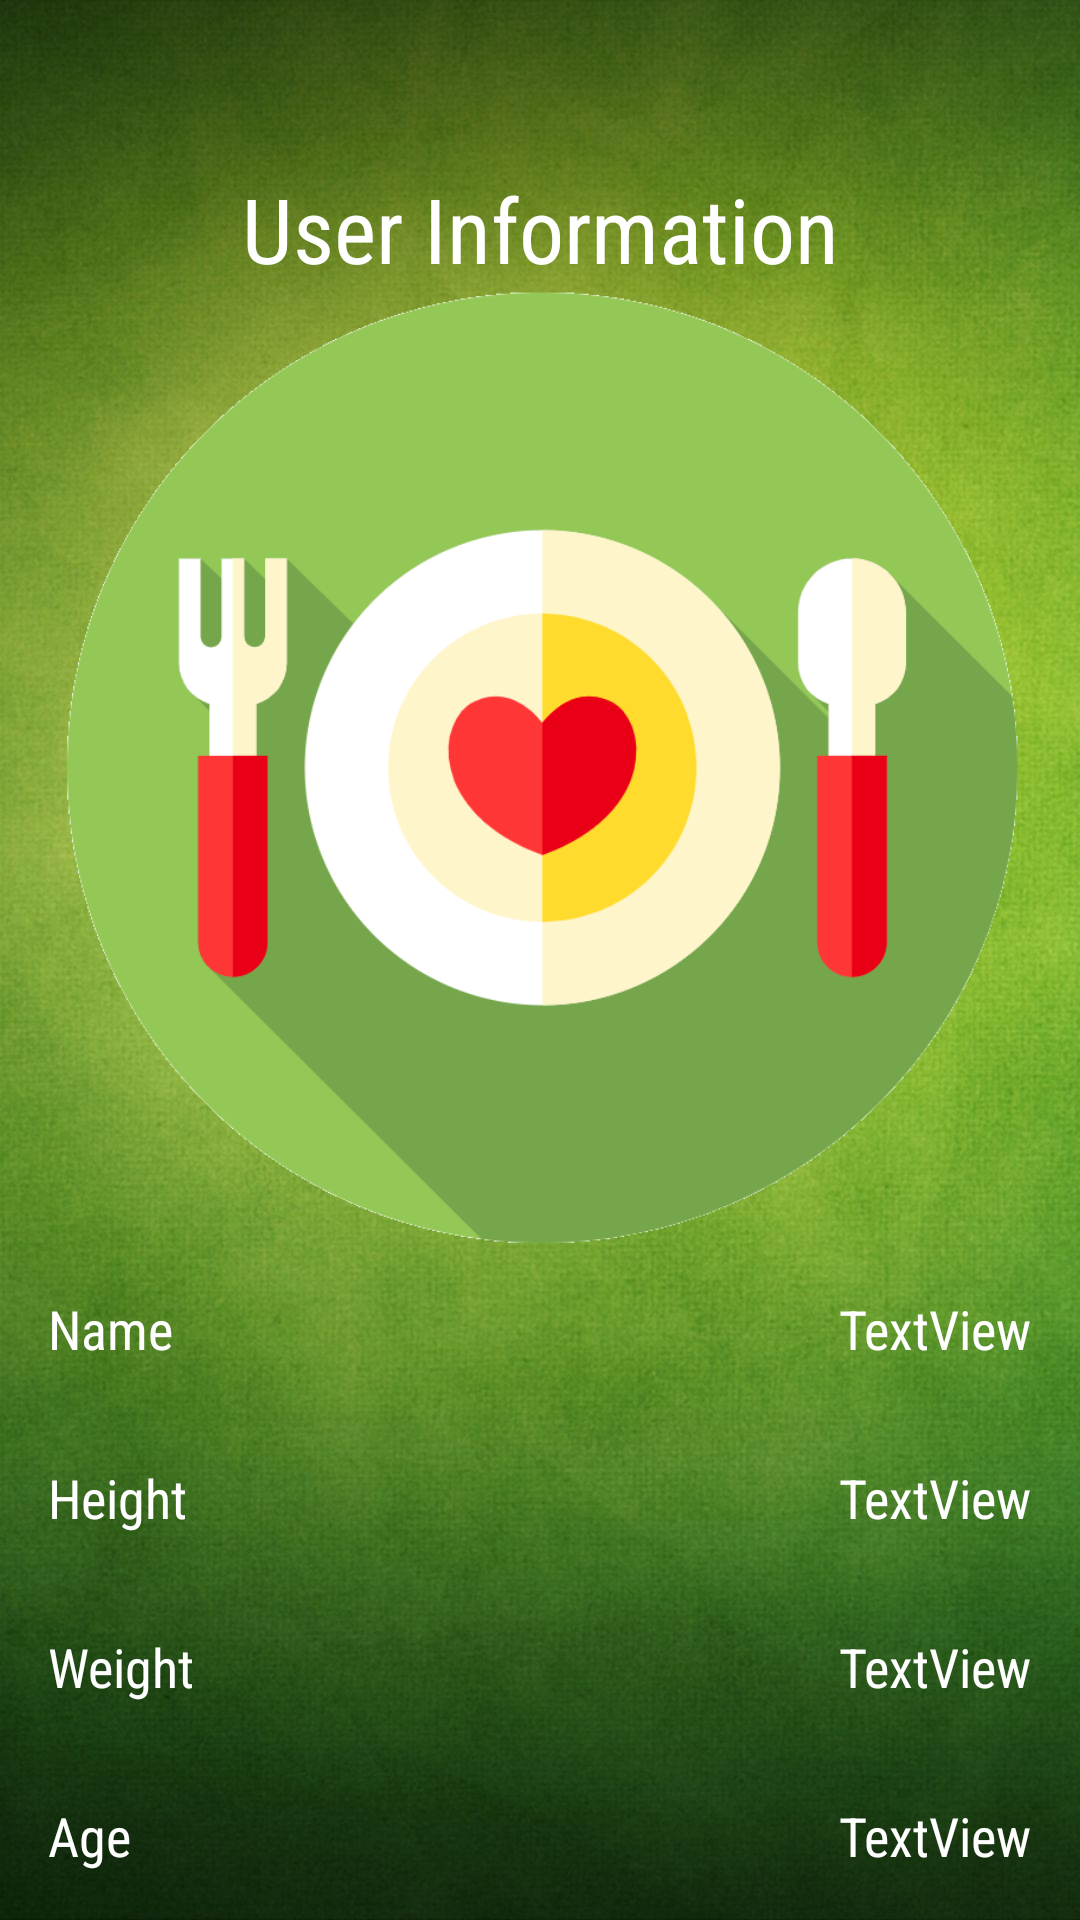

Here is an Android app screen rendered from its layout file. Give the layout XML and the strings, colors and styles it references.
<!-- AndroidManifest.xml: application theme AppTheme -->
<!-- res/layout/fragment_about.xml -->
<?xml version="1.0" encoding="utf-8"?>
<LinearLayout
    xmlns:android="http://schemas.android.com/apk/res/android"
    xmlns:app="http://schemas.android.com/apk/res-auto"
    xmlns:tools="http://schemas.android.com/tools"
    android:layout_width="match_parent"
    android:layout_height="match_parent"
    android:background="@drawable/green_back"
    android:paddingTop="?attr/actionBarSize"
    tools:context=".fragments.AboutFragment"
    android:orientation="vertical">


    <TextView
        android:layout_width="match_parent"
        android:layout_height="wrap_content"
        android:fontFamily="sans-serif-condensed"
        android:gravity="center"
        android:padding="0dp"
        android:text="User Information"
        android:textColor="@color/white"
        android:textSize="30sp" />

    <ImageView
        android:layout_width="320sp"
        android:layout_gravity="center"
        android:layout_height="0dp"
        android:layout_weight="1"
        android:src="@drawable/app_logo_trans"/>

    <LinearLayout
        android:layout_width="match_parent"
        android:layout_height="wrap_content"
        android:padding = "16dp"
        android:orientation="horizontal">

        <TextView
            android:layout_width="0dp"
            android:layout_height="wrap_content"
            android:fontFamily="sans-serif-condensed"
            android:text="Name"
            android:layout_weight="1"
            android:textColor="@color/white"
            android:textSize="18sp"/>

        <TextView
            android:id="@+id/name"
            android:layout_width="wrap_content"
            android:layout_height="wrap_content"
            android:fontFamily="sans-serif-condensed"
            android:text="TextView"
            android:textColor="@color/white"
            android:textSize="18sp"/>

    </LinearLayout>


    <LinearLayout
        android:layout_width="match_parent"
        android:layout_height="wrap_content"
        android:orientation="horizontal"
        android:padding = "16dp">

        <TextView
            android:layout_width="0dp"
            android:layout_height="wrap_content"
            android:fontFamily="sans-serif-condensed"
            android:text="Height"
            android:layout_weight="1"
            android:textColor="@color/white"
            android:textSize="18sp"/>

        <TextView
            android:id="@+id/height"
            android:layout_width="wrap_content"
            android:layout_height="wrap_content"
            android:fontFamily="sans-serif-condensed"
            android:text="TextView"
            android:textColor="@color/white"
            android:textSize="18sp"/>

    </LinearLayout>

    <LinearLayout
        android:layout_width="match_parent"
        android:layout_height="wrap_content"
        android:padding = "16dp"
        android:orientation="horizontal">

        <TextView
            android:layout_width="0dp"
            android:layout_height="wrap_content"
            android:fontFamily="sans-serif-condensed"
            android:text="Weight"
            android:layout_weight="1"
            android:textColor="@color/white"
            android:textSize="18sp"/>

        <TextView
            android:id="@+id/weight"
            android:layout_width="wrap_content"
            android:layout_height="wrap_content"
            android:fontFamily="sans-serif-condensed"
            android:text="TextView"
            android:textColor="@color/white"
            android:textSize="18sp"/>

    </LinearLayout>

    <LinearLayout
        android:layout_width="match_parent"
        android:layout_height="wrap_content"
        android:padding = "16dp"
        android:orientation="horizontal">

        <TextView
            android:layout_width="0dp"
            android:layout_weight="1"
            android:layout_height="wrap_content"
            android:fontFamily="sans-serif-condensed"
            android:text="Age"
            android:textColor="@color/white"
            android:textSize="18sp"/>

        <TextView
            android:id="@+id/age"
            android:layout_width="wrap_content"
            android:layout_height="wrap_content"
            android:fontFamily="sans-serif-condensed"
            android:text="TextView"
            android:textColor="@color/white"
            android:textSize="18sp"/>
    </LinearLayout>

</LinearLayout>
<!-- resources referenced by this layout -->
<resources>
  <color name="white">#FFF</color>
  <!-- drawable app_logo_trans: png bitmap (drawable, 44672 bytes) -->
  <!-- drawable green_back: jpg bitmap (drawable, 157043 bytes) -->
  <style name="AppTheme" parent="Theme.AppCompat.Light.NoActionBar">
          
          <item name="colorPrimary">@color/colorPrimary</item>
          <item name="colorPrimaryDark">@color/colorPrimaryDark</item>
          <item name="colorAccent">@color/colorAccent</item>
          <item name="android:windowTranslucentStatus">true</item>
      </style>
  <color name="colorPrimary">#58ae46</color>
  <color name="colorPrimaryDark">#20ab20</color>
  <color name="colorAccent">#1a7110</color>
</resources>
